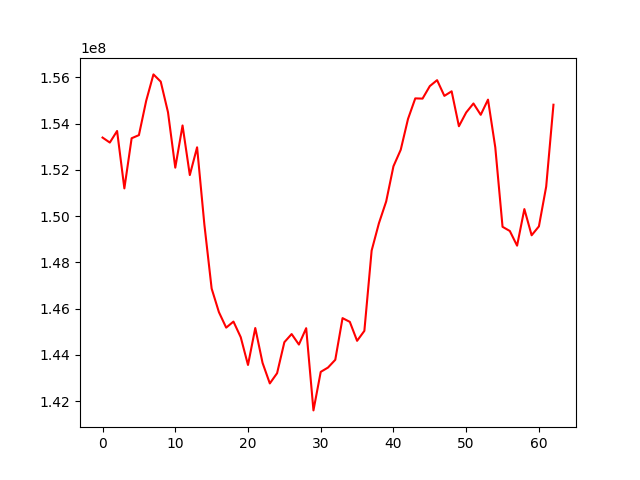

Source data for this figure (header and first rows):
, 0
0, 153399315
1, 153183213
2, 153683823
3, 151200728
4, 153370119
5, 153504860
6, 154989234
7, 156131472
8, 155819249
9, 154493821
10, 152097968
11, 153922389
12, 151776858
13, 152978702
14, 149642399
15, 146868843
16, 145848522
17, 145177316
18, 145440037
19, 144765124
20, 143563030
21, 145161274
22, 143654244
23, 142764479
24, 143207276
25, 144547912
26, 144900277
27, 144445577
28, 145153934
29, 141597749
30, 143264262
31, 143451136
32, 143786464
33, 145588986
34, 145427876
35, 144607464
36, 145037803
37, 148511230
38, 149691539
39, 150636634
40, 152157967
41, 152870470
42, 154202767
43, 155093998
44, 155084592
45, 155625250
46, 155882627
47, 155202498
48, 155400226
49, 153889597
50, 154483995
51, 154873465
52, 154383771
53, 155040331
54, 152978629
55, 149539219
56, 149358210
57, 148723399
58, 150305558
59, 149172488
... 3 more rows
